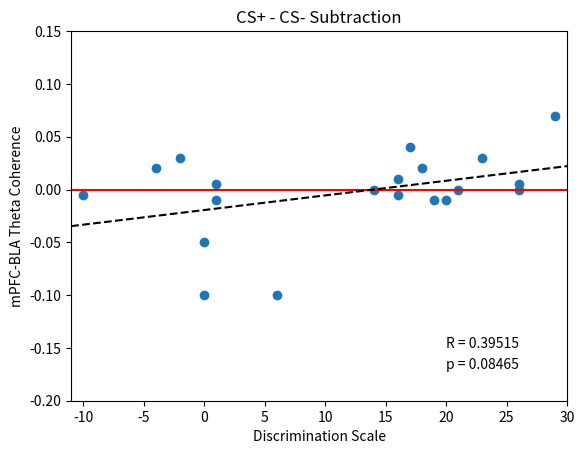

Reproduce this figure in Python.
from scipy.stats import linregress
import matplotlib.pyplot as plt
import numpy as np

def abline(slope, intercept):
    """Plot a line from slope and intercept"""
    axes = plt.gca()
    x_vals = np.array(axes.get_xlim())
    y_vals = intercept + slope * x_vals
    plt.plot(x_vals, y_vals, 'k--')

x = [-10,-4,-2, 29,1,17,1,16,18,23,14,
16,19,20,21,26,26,0,0,6]
y = [-0.005,.02,.03,.07,.005,.04,-.01,0.01,.02,.03,0,-.005,-.01,-.01,0,0.005,0,-.05,-.1,-.1]
print(len(x))
print(len(y))
plt.plot(x,y,'o')
axes = plt.gca()
axes.set_ylim([-.20,.15])
axes.set_xlim([-11,30])
plt.xlabel('Discrimination Scale')
plt.ylabel('mPFC-BLA Theta Coherence')
plt.title('CS+ - CS- Subtraction')
plt.hlines(0,-11,30,'r')


x = linregress(x,y)
print(x)
plt.text(20,-.15,'R = ' + str(round(x.rvalue,5)))
plt.text(20,-.17,'p = ' + str(round(x.pvalue,5)))
abline(x.slope,x.intercept)


plt.show()
